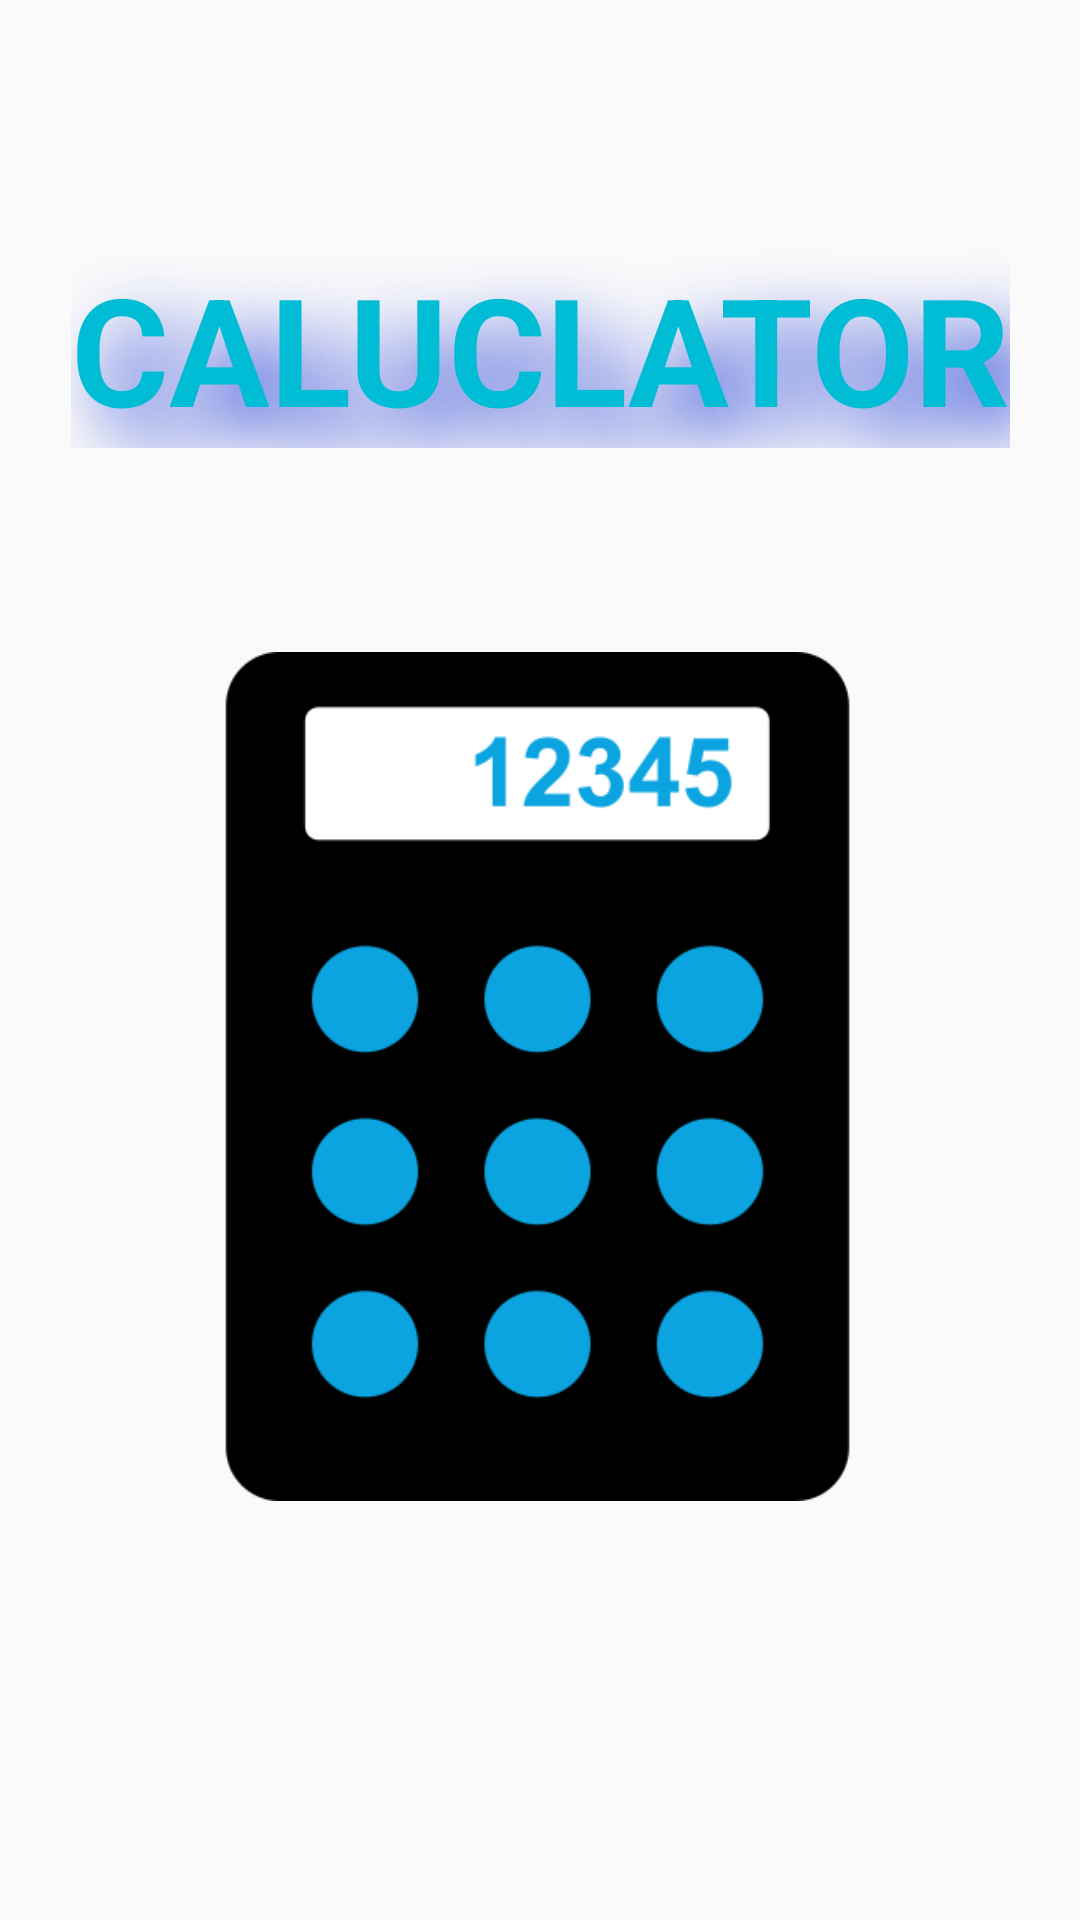

This screen was rendered from an Android layout file. Write that file and the resources it references.
<!-- AndroidManifest.xml: application theme Theme.Caluclator -->
<!-- res/layout/activity_splashactivity.xml -->
<?xml version="1.0" encoding="utf-8"?>
<android.support.constraint.ConstraintLayout xmlns:android="http://schemas.android.com/apk/res/android"
    xmlns:app="http://schemas.android.com/apk/res-auto"
    xmlns:tools="http://schemas.android.com/tools"
    android:layout_width="match_parent"
    android:layout_height="match_parent"
    tools:context=".splashactivity"
    android:background="@drawable/back">

    <TextView
        android:id="@+id/textView"
        android:layout_width="wrap_content"
        android:layout_height="wrap_content"
        android:backgroundTint="#631515"
        android:backgroundTintMode="add"
        android:shadowColor="#0D2BD1"
        android:shadowDx="30"
        android:shadowDy="30"
        android:shadowRadius="60"
        android:singleLine="false"
        android:text="CALUCLATOR"
        android:textAllCaps="true"
        android:textColor="#00BCD4"
        android:textSize="50sp"
        android:textStyle="bold"
        app:layout_constraintBottom_toBottomOf="parent"
        app:layout_constraintEnd_toEndOf="parent"
        app:layout_constraintStart_toStartOf="parent"
        app:layout_constraintTop_toTopOf="parent"
        app:layout_constraintVertical_bias="0.144" />

    <ImageView
        android:id="@+id/imageView"
        android:layout_width="283dp"
        android:layout_height="379dp"
        app:layout_constraintBottom_toBottomOf="parent"
        app:layout_constraintEnd_toEndOf="@+id/textView"
        app:layout_constraintHorizontal_bias="0.466"
        app:layout_constraintStart_toStartOf="@+id/textView"
        app:layout_constraintTop_toBottomOf="@+id/textView"
        app:layout_constraintVertical_bias="0.179"
        app:srcCompat="@drawable/business" />
</android.support.constraint.ConstraintLayout>
<!-- resources referenced by this layout -->
<resources>
  <!-- drawable business: png bitmap (drawable, 14237 bytes) -->
  <style name="Theme.Caluclator" parent="Theme.AppCompat.Light.DarkActionBar">
          
          <item name="colorPrimary">@color/purple_500</item>
          <item name="colorPrimaryDark">@color/purple_700</item>
          <item name="colorAccent">@color/teal_200</item>
          
      </style>
  <!-- not gathered from this repository: default colours our renderer supplied (Android Studio template values) -->
  <color name="purple_500">#FF6200EE</color>
  <color name="purple_700">#FF3700B3</color>
  <color name="teal_200">#FF03DAC5</color>
</resources>
